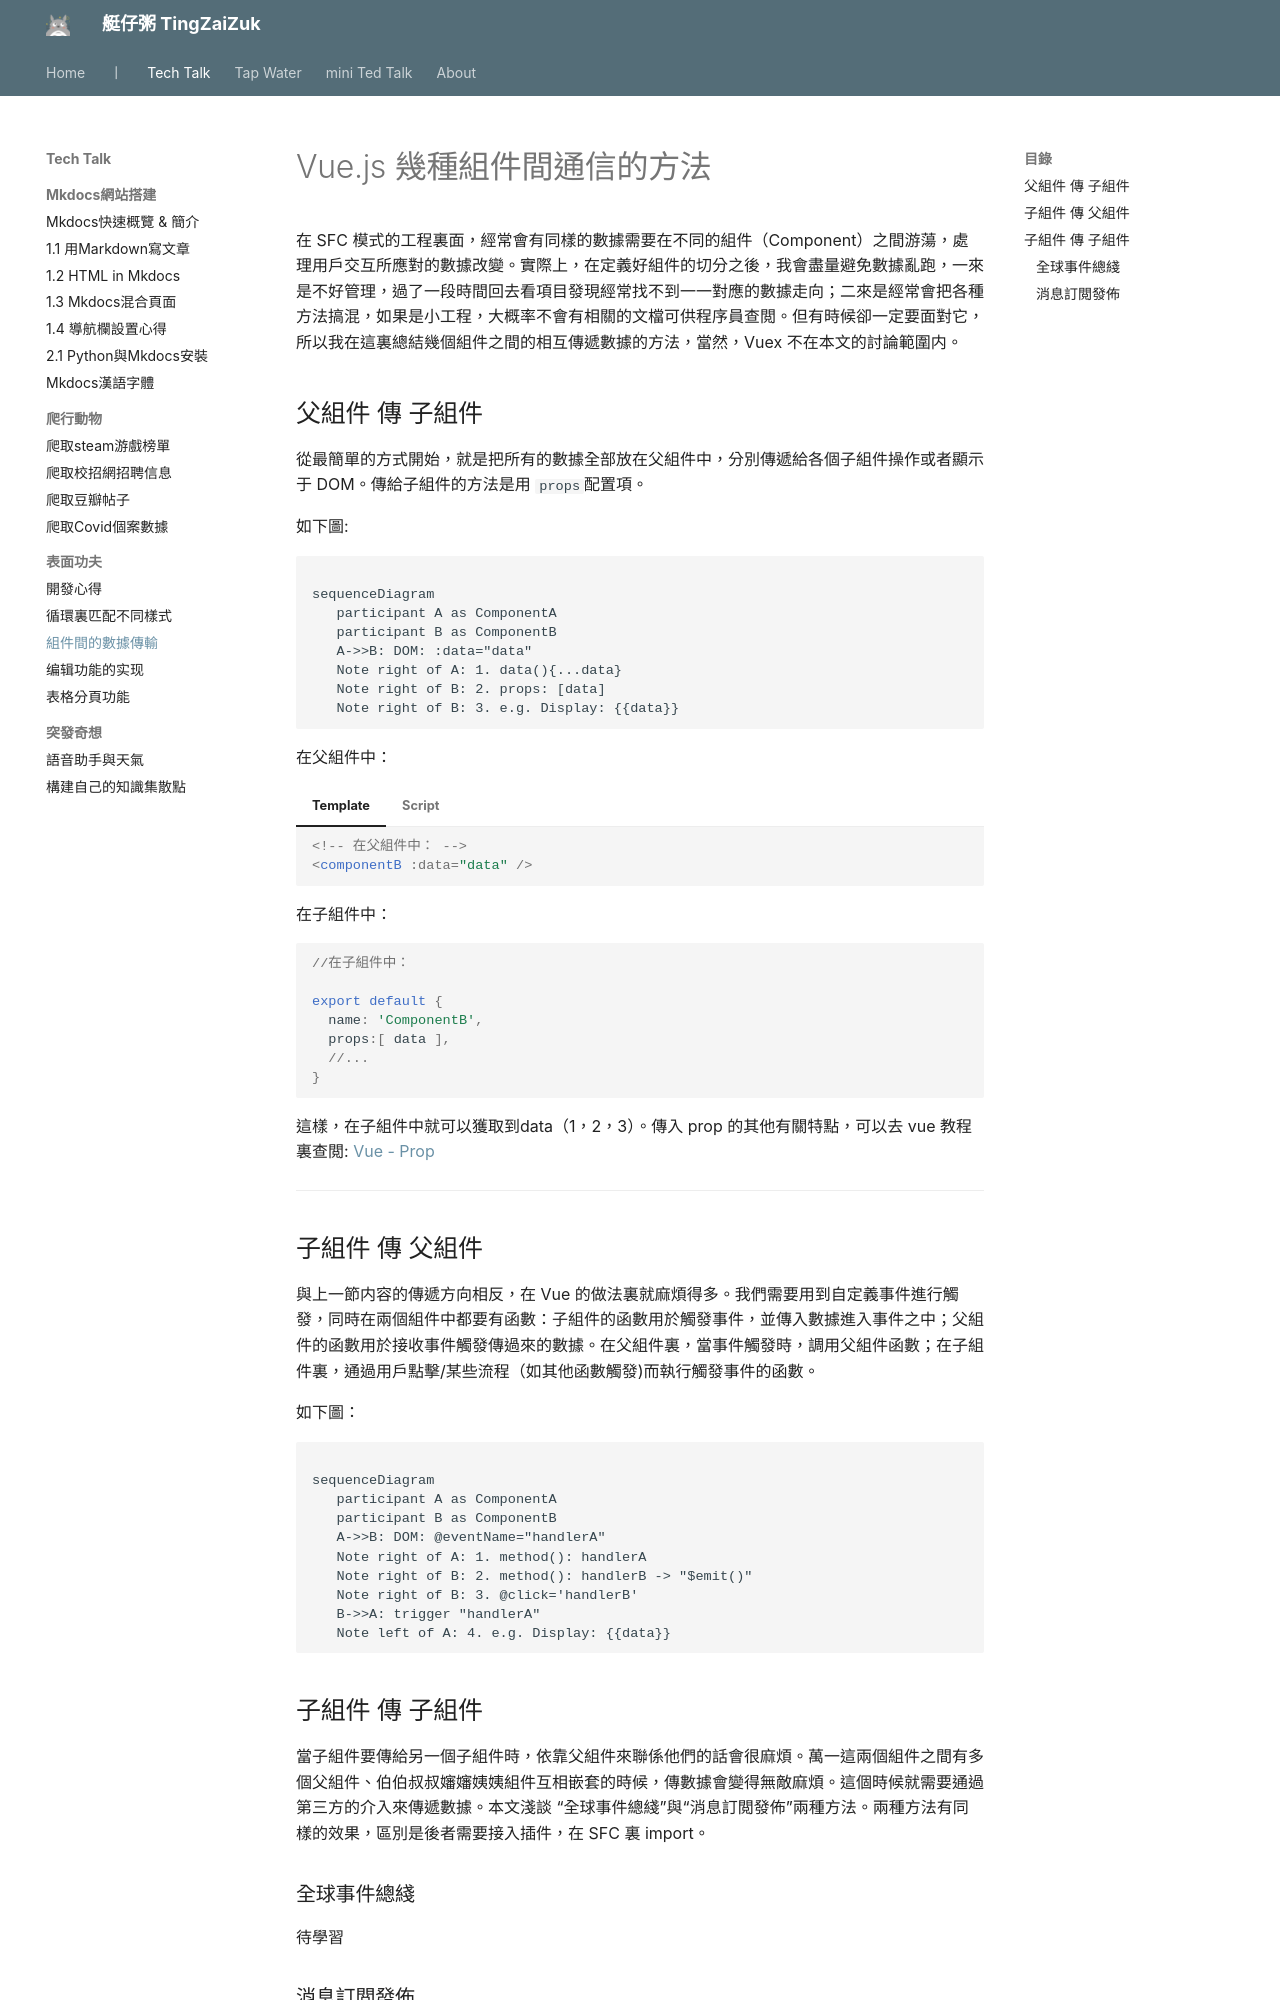

repository: herointene/herointene.github.io · page: tech/vue-delivermethods/index.html · generator: mkdocs

# Vue.js 幾種組件間通信的方法

在 SFC 模式的工程裏面，經常會有同樣的數據需要在不同的組件（Component）之間游蕩，處理用戶交互所應對的數據改變。實際上，在定義好組件的切分之後，我會盡量避免數據亂跑，一來是不好管理，過了一段時間回去看項目發現經常找不到一一對應的數據走向；二來是經常會把各種方法搞混，如果是小工程，大概率不會有相關的文檔可供程序員查閲。但有時候卻一定要面對它，所以我在這裏總結幾個組件之間的相互傳遞數據的方法，當然，Vuex 不在本文的討論範圍内。

## 父組件 傳 子組件

從最簡單的方式開始，就是把所有的數據全部放在父組件中，分別傳遞給各個子組件操作或者顯示于 DOM。傳給子組件的方法是用 `props`配置項。

如下圖:

```mermaid

sequenceDiagram
   participant A as ComponentA
   participant B as ComponentB
   A->>B: DOM: :data="data"
   Note right of A: 1. data(){...data}
   Note right of B: 2. props: [data]
   Note right of B: 3. e.g. Display: {{data}}

```

在父組件中：

=== "Template"
    ```html
    <!-- 在父組件中： -->
    <componentB :data="data" />
    ```
=== "Script"
    ```js
    export default {
      name: 'ComponentA',
      data(){
        return {
          data: [1,2,3]
        }
      }
    }
    ```
在子組件中：

```js
//在子組件中：

export default {
  name: 'ComponentB',
  props:[ data ],
  //...
}
```

這樣，在子組件中就可以獲取到data（1，2，3）。傳入 prop 的其他有關特點，可以去 vue 教程裏查閲: [Vue - Prop](https://vuejs.org/guide/components/props.html)

---

## 子組件 傳 父組件

與上一節内容的傳遞方向相反，在 Vue 的做法裏就麻煩得多。我們需要用到自定義事件進行觸發，同時在兩個組件中都要有函數：子組件的函數用於觸發事件，並傳入數據進入事件之中；父組件的函數用於接收事件觸發傳過來的數據。在父組件裏，當事件觸發時，調用父組件函數；在子組件裏，通過用戶點擊/某些流程（如其他函數觸發)而執行觸發事件的函數。

如下圖：


```mermaid

sequenceDiagram
   participant A as ComponentA
   participant B as ComponentB
   A->>B: DOM: @eventName="handlerA"
   Note right of A: 1. method(): handlerA
   Note right of B: 2. method(): handlerB -> "$emit()"
   Note right of B: 3. @click='handlerB'
   B->>A: trigger "handlerA"
   Note left of A: 4. e.g. Display: {{data}}

```
